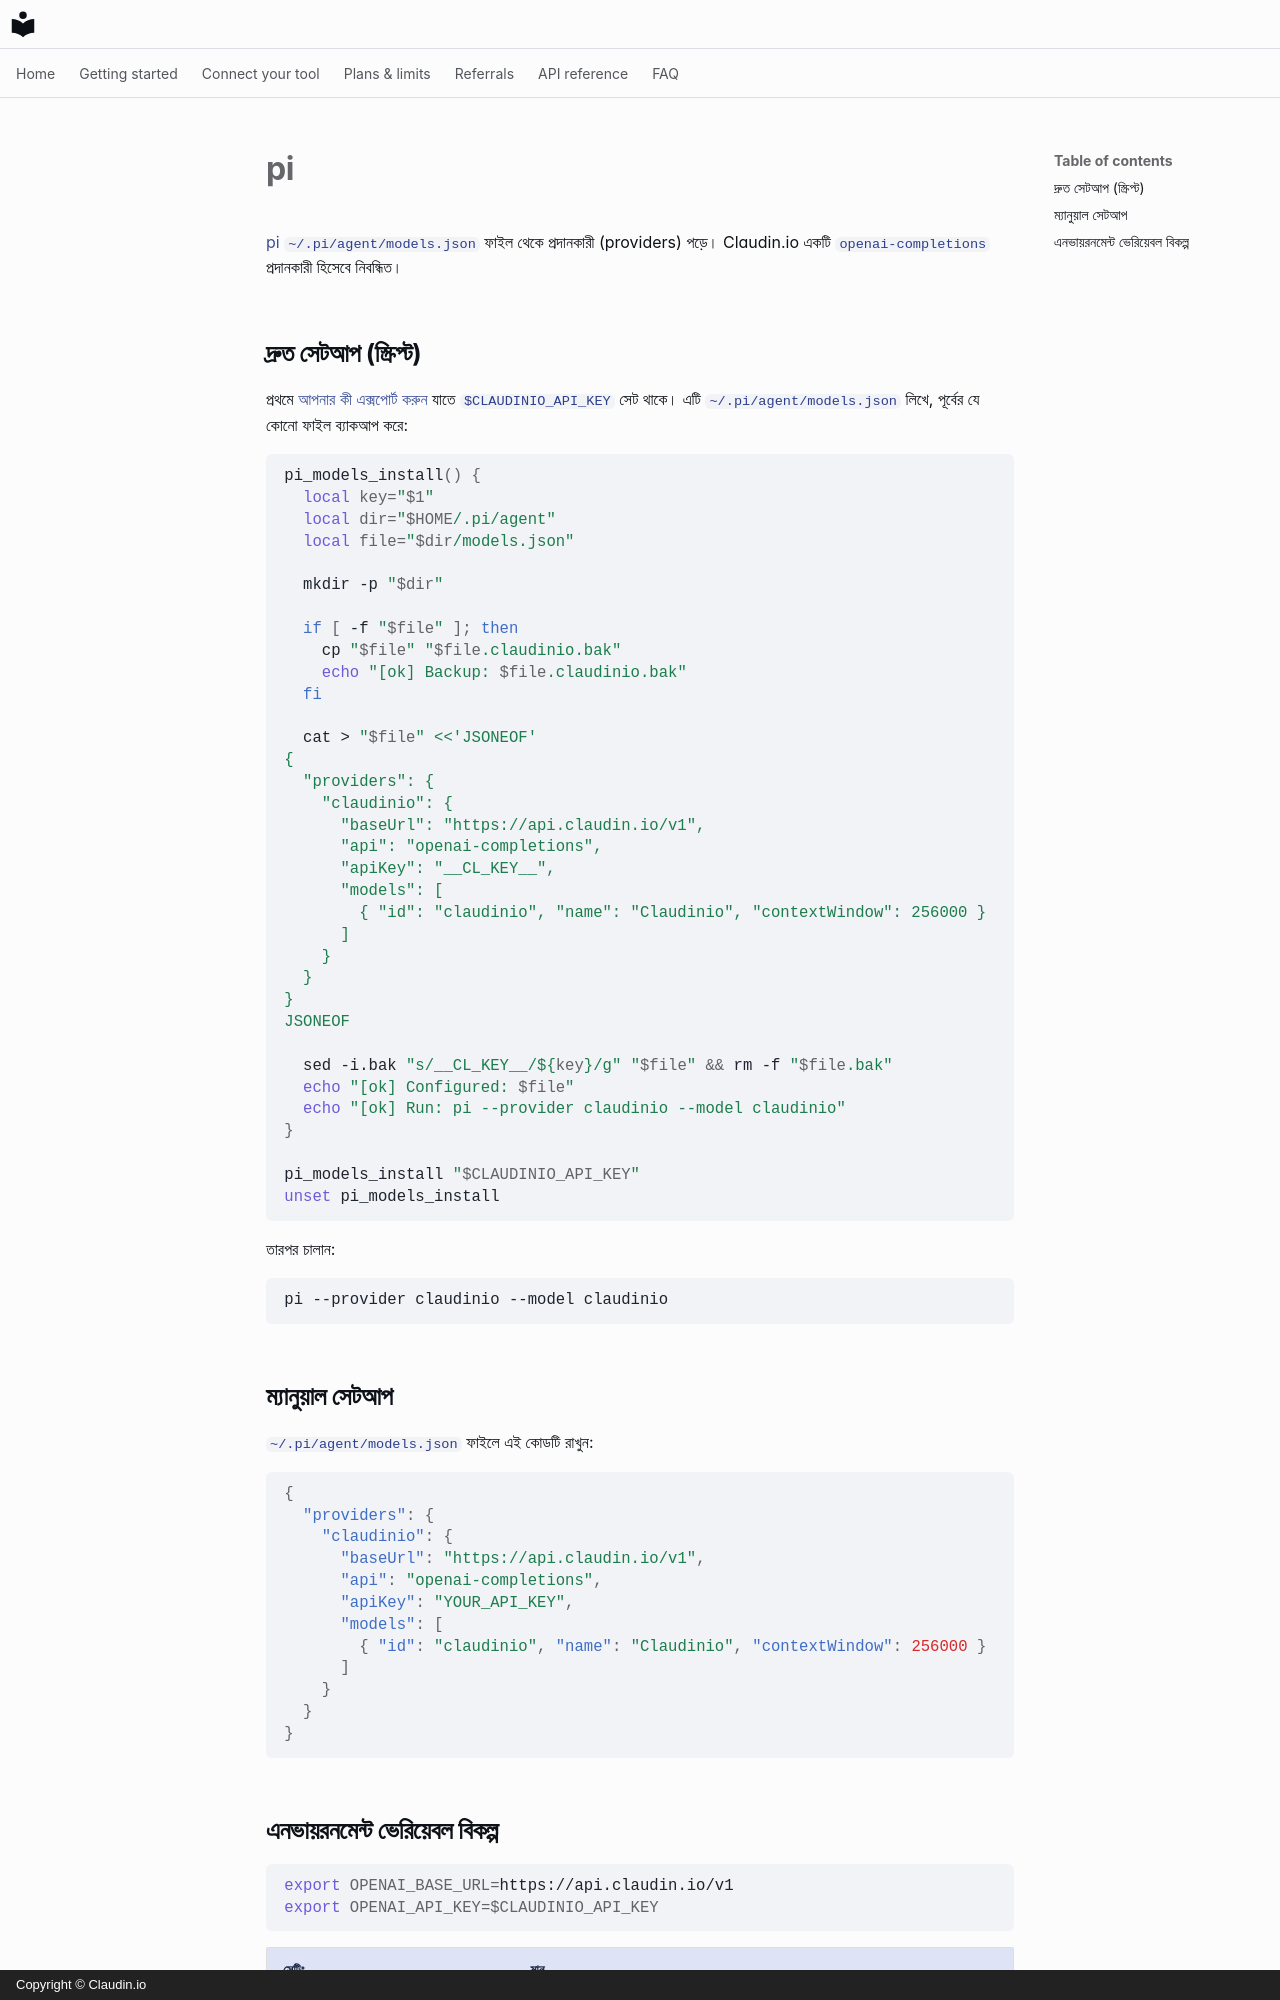

repository: claudin-io/docs · page: clients/pi.bn/index.html · generator: mkdocs · copyright: Copyright © Claudin.io

# pi

[pi](https://github.com/parallel-web/pi) `~/.pi/agent/models.json` ফাইল থেকে প্রদানকারী (providers) পড়ে। Claudin.io একটি `openai-completions` প্রদানকারী হিসেবে নিবন্ধিত।

## দ্রুত সেটআপ (স্ক্রিপ্ট)

প্রথমে [আপনার কী এক্সপোর্ট করুন](../getting-started/set-your-key.md) যাতে `$CLAUDINIO_API_KEY` সেট থাকে। এটি `~/.pi/agent/models.json` লিখে, পূর্বের যে কোনো ফাইল ব্যাকআপ করে:

```bash
pi_models_install() {
  local key="$1"
  local dir="$HOME/.pi/agent"
  local file="$dir/models.json"

  mkdir -p "$dir"

  if [ -f "$file" ]; then
    cp "$file" "$file.claudinio.bak"
    echo "[ok] Backup: $file.claudinio.bak"
  fi

  cat > "$file" <<'JSONEOF'
{
  "providers": {
    "claudinio": {
      "baseUrl": "https://api.claudin.io/v1",
      "api": "openai-completions",
      "apiKey": "__CL_KEY__",
      "models": [
        { "id": "claudinio", "name": "Claudinio", "contextWindow": 256000 }
      ]
    }
  }
}
JSONEOF

  sed -i.bak "s/__CL_KEY__/${key}/g" "$file" && rm -f "$file.bak"
  echo "[ok] Configured: $file"
  echo "[ok] Run: pi --provider claudinio --model claudinio"
}

pi_models_install "$CLAUDINIO_API_KEY"
unset pi_models_install
```

তারপর চালান:

```bash
pi --provider claudinio --model claudinio
```

## ম্যানুয়াল সেটআপ

`~/.pi/agent/models.json` ফাইলে এই কোডটি রাখুন:

```json
{
  "providers": {
    "claudinio": {
      "baseUrl": "https://api.claudin.io/v1",
      "api": "openai-completions",
      "apiKey": "YOUR_API_KEY",
      "models": [
        { "id": "claudinio", "name": "Claudinio", "contextWindow": 256000 }
      ]
    }
  }
}
```
